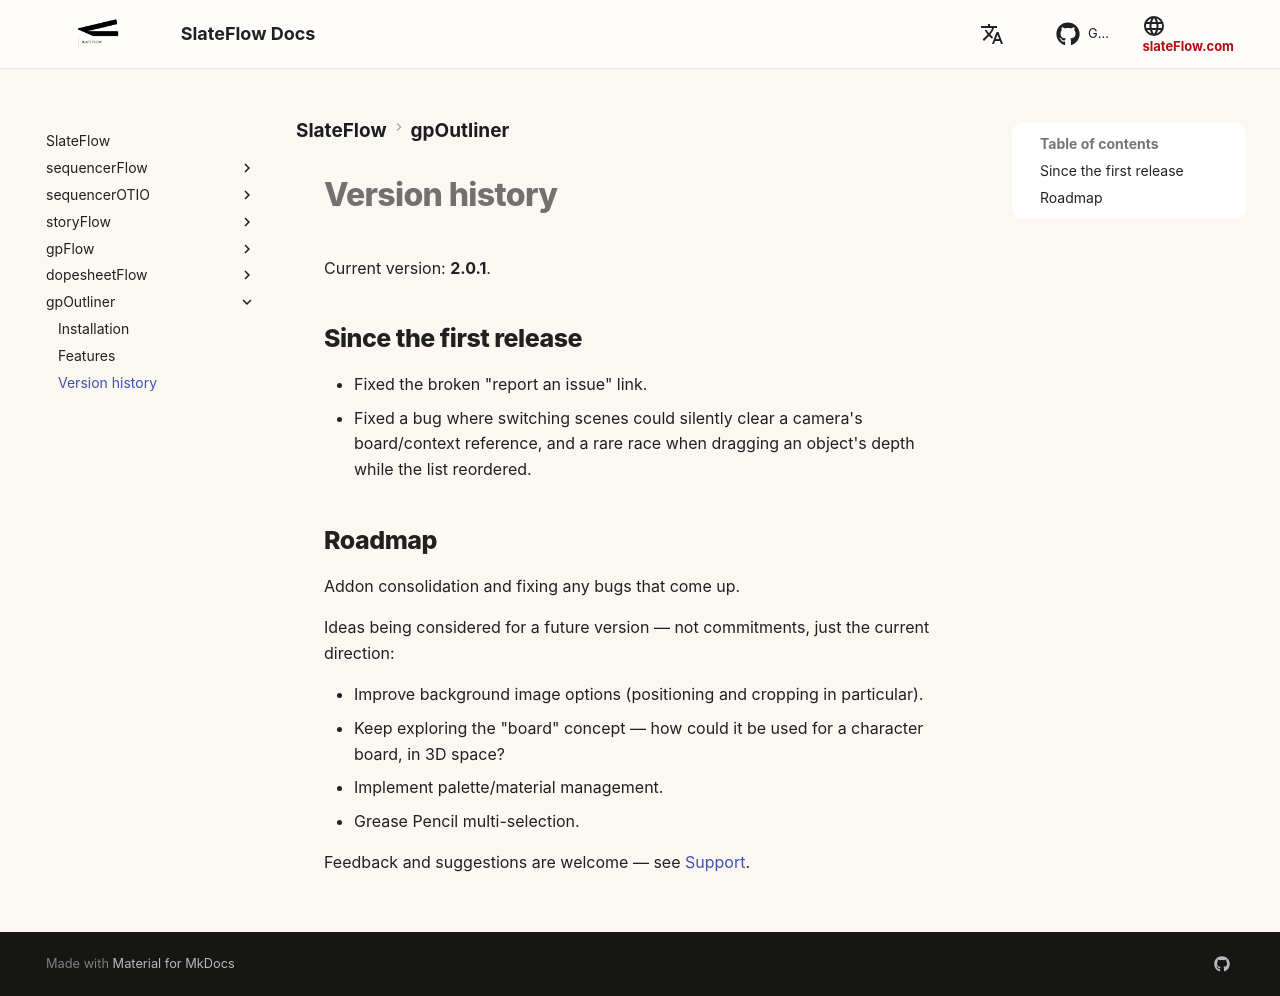

repository: oylbis/slateflow-docs · page: gpOutliner/changelog/index.html · generator: mkdocs

# Version history

Current version: **2.0.1**.

## Since the first release

- Fixed the broken "report an issue" link.
- Fixed a bug where switching scenes could silently clear a camera's
  board/context reference, and a rare race when dragging an object's
  depth while the list reordered.

## Roadmap

Addon consolidation and fixing any bugs that come up.

Ideas being considered for a future version — not commitments, just the
current direction:

- Improve background image options (positioning and cropping in
  particular).
- Keep exploring the "board" concept — how could it be used for a
  character board, in 3D space?
- Implement palette/material management.
- Grease Pencil multi-selection.

Feedback and suggestions are welcome — see [Support](index.md#support).
